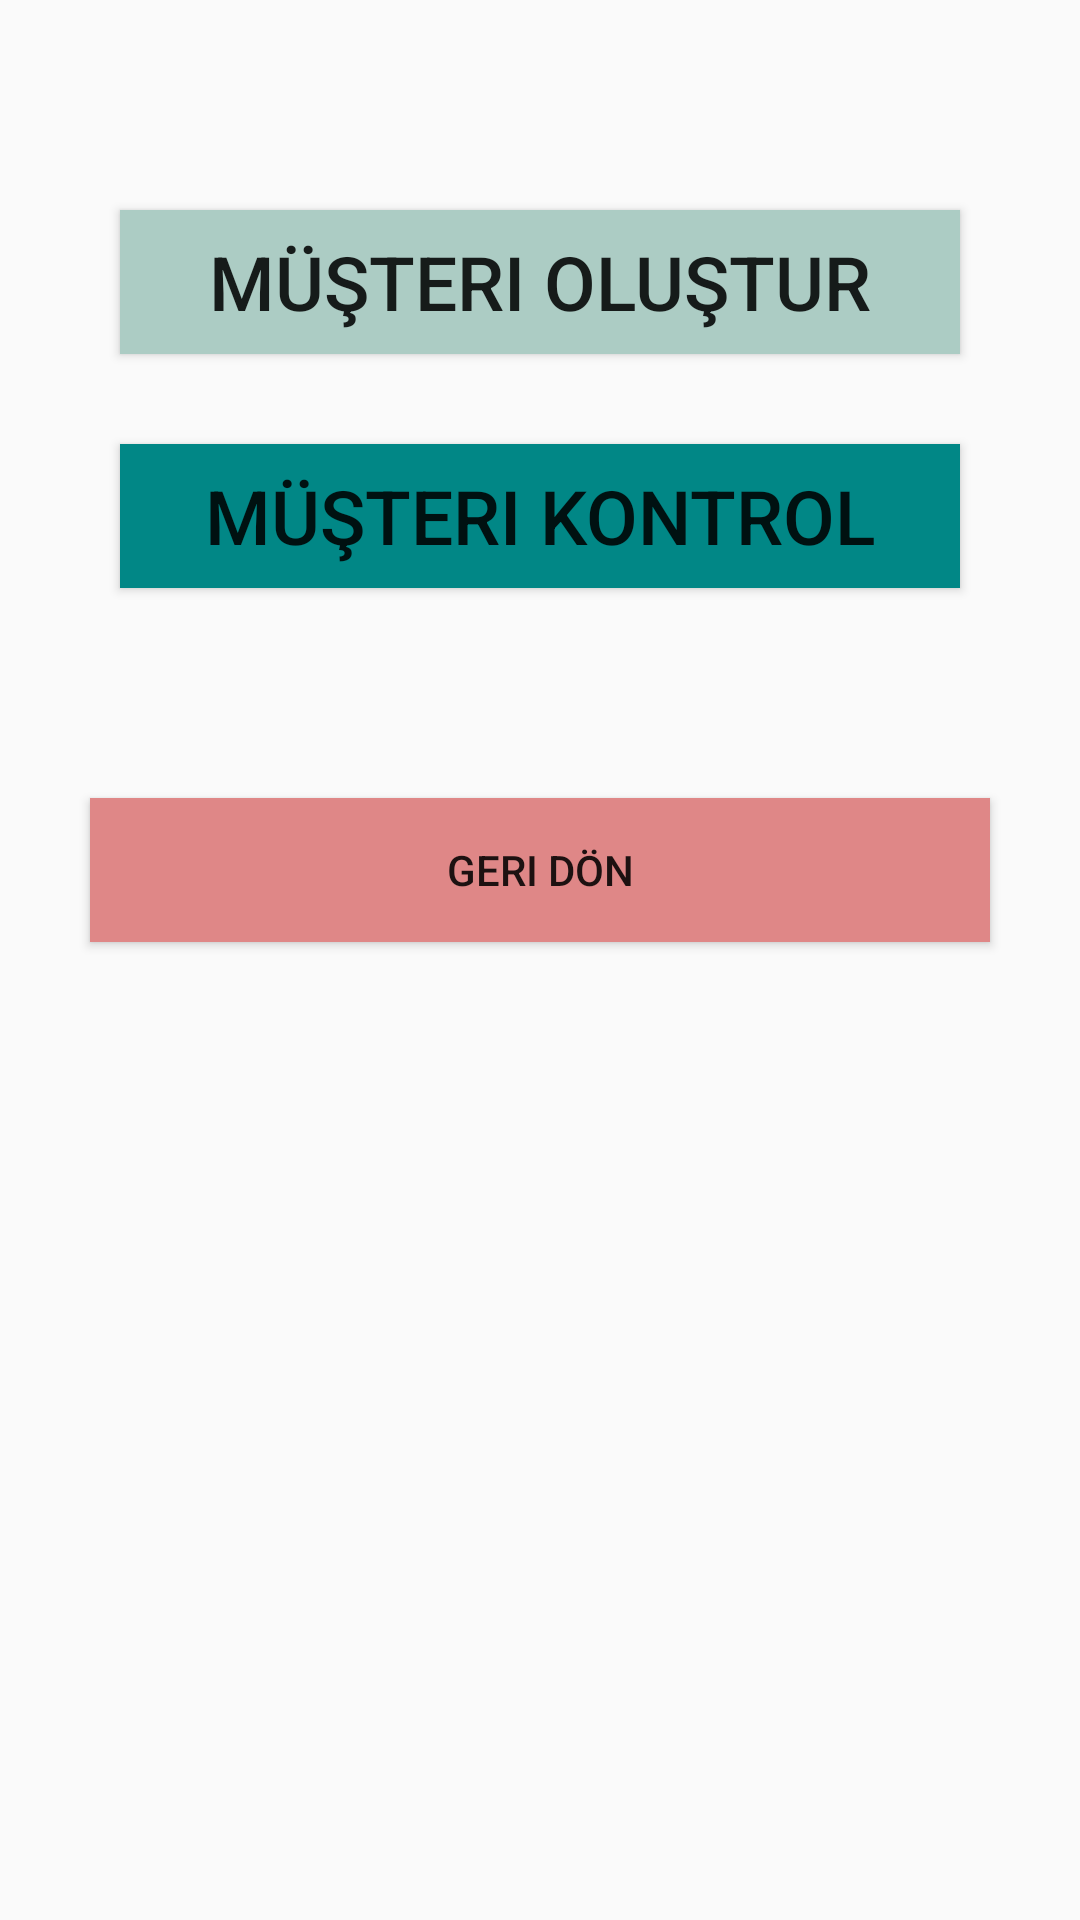

Android layout source for this screen:
<!-- AndroidManifest.xml: application theme Theme.LaundryDry -->
<!-- res/layout/activity_admin_panel.xml -->
<?xml version="1.0" encoding="utf-8"?>
<LinearLayout xmlns:android="http://schemas.android.com/apk/res/android"
    xmlns:app="http://schemas.android.com/apk/res-auto"
    xmlns:tools="http://schemas.android.com/tools"
    android:layout_width="match_parent"
    android:layout_height="match_parent"
    android:background="@drawable/asp"
    android:orientation="vertical"
    tools:context=".adminPanel">


    <Button

        android:layout_marginLeft="40dp"
        android:layout_marginRight="40dp"
        android:layout_marginTop="70dp"
        android:background="#ACCCC4"
        android:textSize="25dp"
        android:id="@+id/mOlustur"
        android:layout_width="match_parent"
        android:layout_height="wrap_content"
        android:text="Müşteri Oluştur" />

    <Button
        android:layout_marginTop="30dp"
        android:layout_marginRight="40dp"
        android:layout_marginLeft="40dp"
        android:background="@color/teal_700"
        android:textSize="25dp"
        android:id="@+id/mKontrol"
        android:layout_width="match_parent"
        android:layout_height="wrap_content"
        android:text="Müşteri Kontrol" />

    <LinearLayout
        android:layout_width="match_parent"
        android:layout_height="186dp"
        android:orientation="horizontal">

        <Button
            android:background="#DF8787"
            android:layout_marginTop="70dp"
            android:layout_marginLeft="30dp"
            android:layout_marginRight="30dp"
            android:id="@+id/geri_don2"
            android:layout_width="wrap_content"
            android:layout_height="wrap_content"
            android:layout_weight="1"
            android:text="Geri Dön" />

    </LinearLayout>


</LinearLayout>
<!-- resources referenced by this layout -->
<resources>
  <style name="Theme.LaundryDry" parent="Theme.AppCompat.Light.NoActionBar">
          
          <item name="colorPrimary">@color/purple_500</item>
          <item name="colorPrimaryVariant">@color/purple_700</item>
          <item name="colorOnPrimary">@color/white</item>
          
          <item name="colorSecondary">@color/teal_200</item>
          <item name="colorSecondaryVariant">@color/teal_700</item>
          <item name="colorOnSecondary">@color/black</item>
          
          <item name="android:statusBarColor" tools:targetApi="l">?attr/colorPrimaryVariant</item>
          
      </style>
  <!-- not gathered from this repository: default colours our renderer supplied (Android Studio template values) -->
  <color name="purple_500">#FF6200EE</color>
  <color name="purple_700">#FF3700B3</color>
  <color name="teal_200">#FF03DAC5</color>
  <color name="teal_700">#FF018786</color>
  <color name="black">#FF000000</color>
  <color name="white">#FFFFFFFF</color>
</resources>
